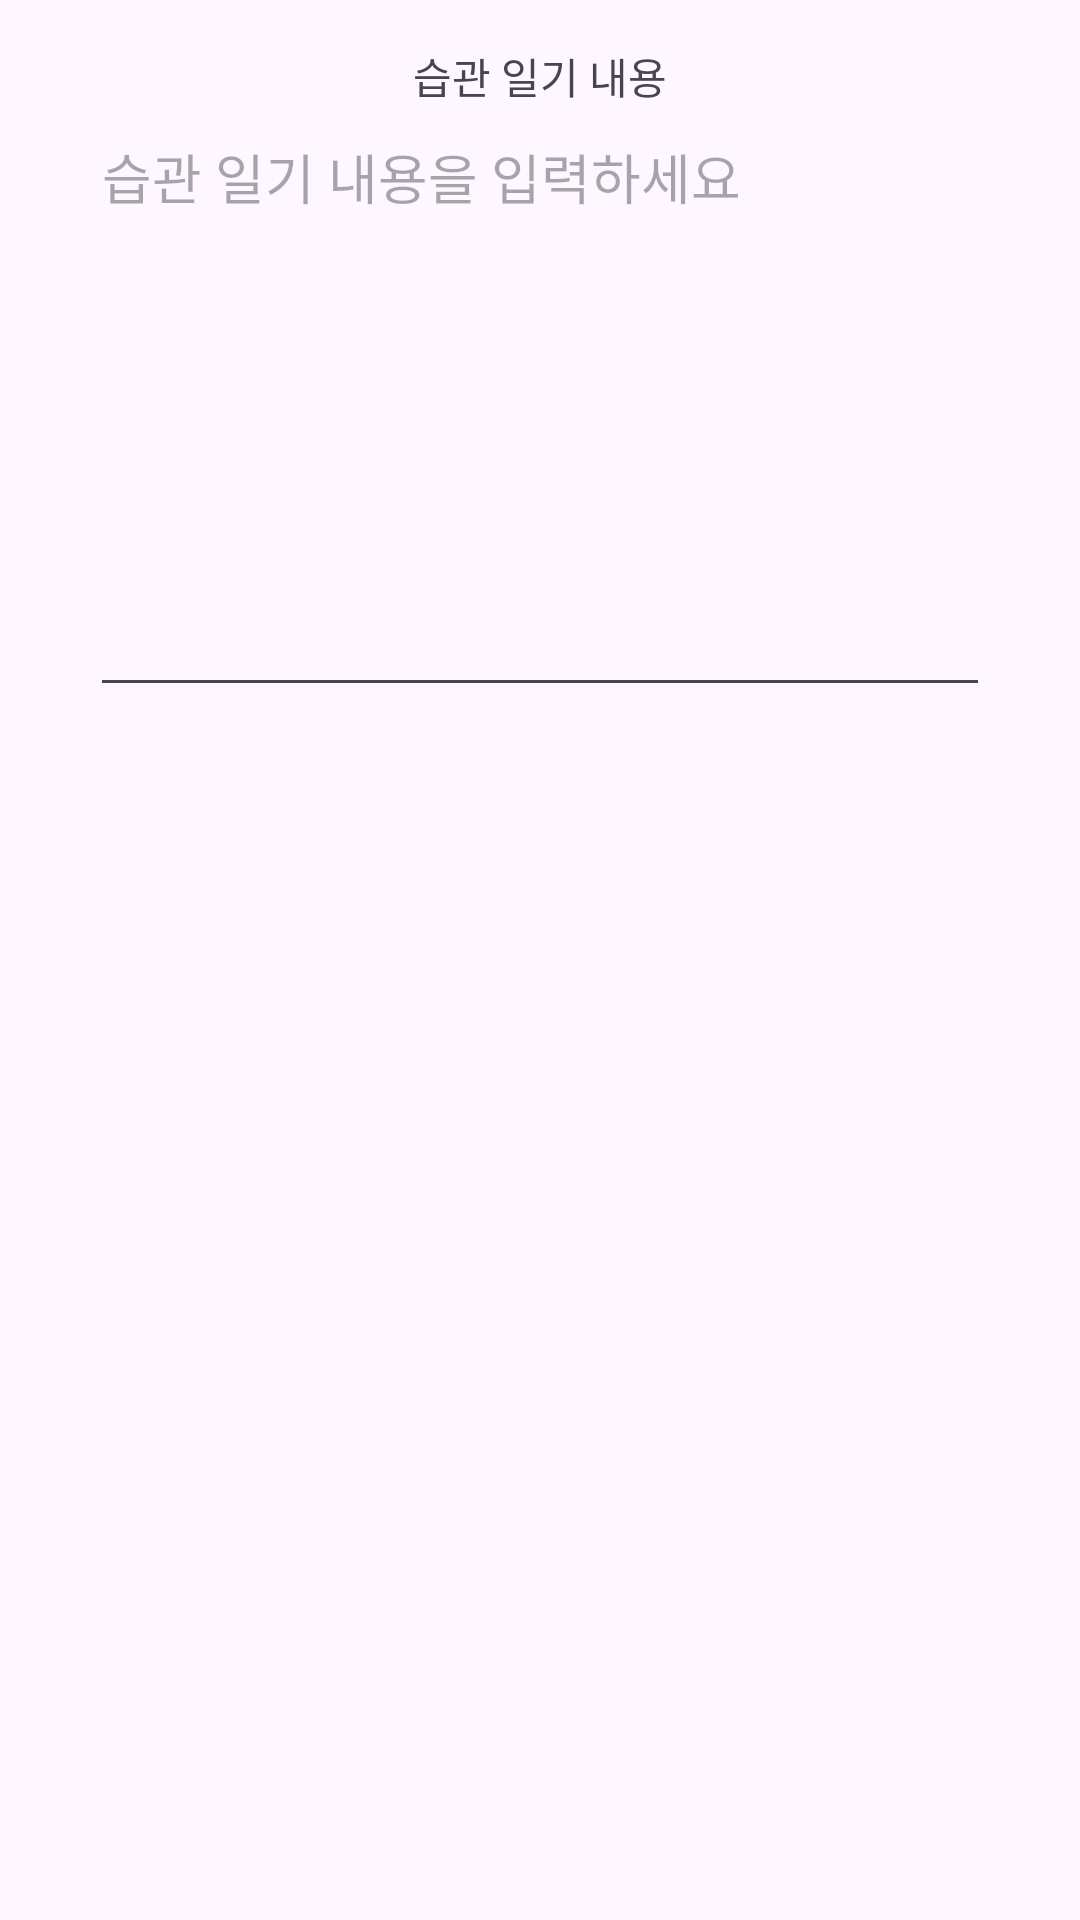

The Android layout XML behind this screen, and the referenced resources:
<!-- AndroidManifest.xml: application theme Theme.HabitManagementApplication -->
<!-- res/layout/dialog_diary.xml -->
<?xml version="1.0" encoding="utf-8"?>
<LinearLayout xmlns:android="http://schemas.android.com/apk/res/android"
    android:orientation="vertical"
    android:layout_width="match_parent"
    android:layout_height="wrap_content"
    android:gravity="center_horizontal">

    <TextView
        android:layout_width="wrap_content"
        android:layout_height="wrap_content"
        android:paddingTop="15dp"
        android:text="습관 일기 내용"/>

    <EditText
        android:id="@+id/editDiaryContent"
        android:layout_width="300dp"
        android:layout_height="200dp"
        android:hint="습관 일기 내용을 입력하세요"
        android:inputType="textMultiLine"
        android:gravity="top"
        android:lines="5"
        android:scrollbars="vertical"/>

</LinearLayout>
<!-- resources referenced by this layout -->
<resources>
  <style name="Theme.HabitManagementApplication" parent="Base.Theme.HabitManagementApplication" />
  <style name="Base.Theme.HabitManagementApplication" parent="Theme.Material3.DayNight.NoActionBar">
          
          
      </style>
</resources>
